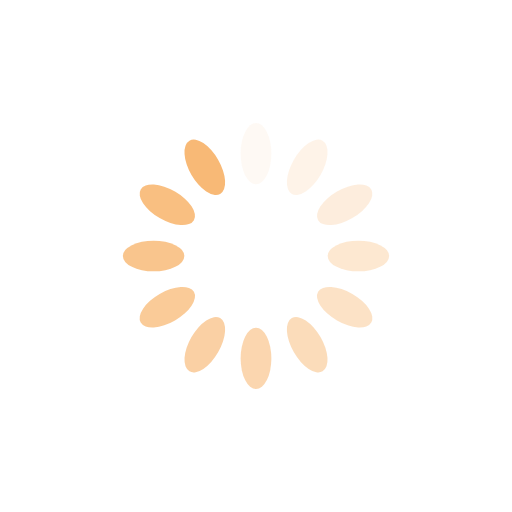
t = 0.00 s
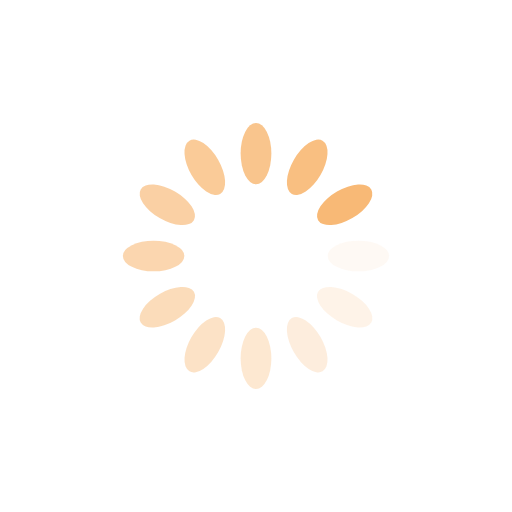
t = 0.25 s
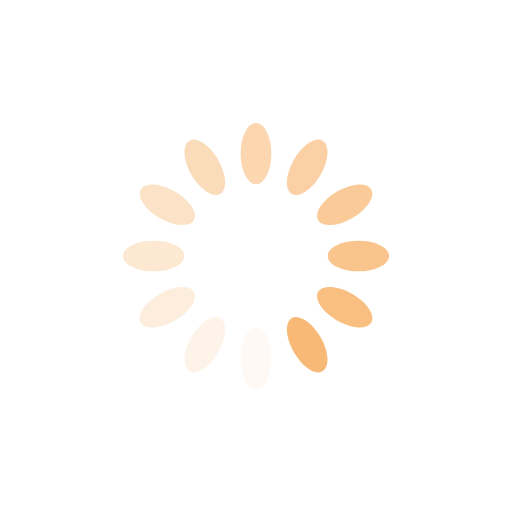
t = 0.50 s
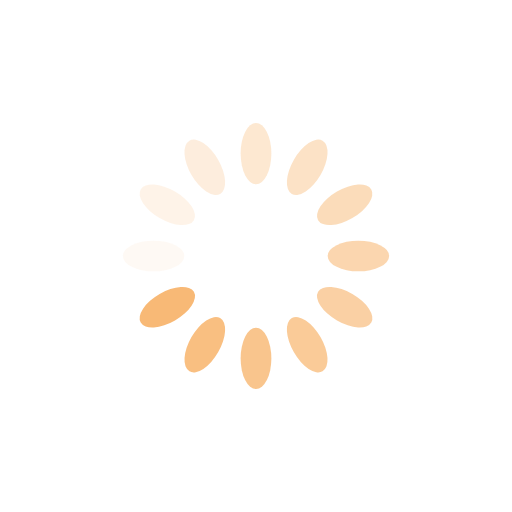
t = 0.75 s

The animated SVG that drew these frames (rendered in a browser with its animation timeline set to each time). Animation: 12 SMIL elements (animate=12); one cycle of 1.00 s, repeats indefinitely.

<?xml version="1.0" encoding="utf-8"?>
<svg xmlns="http://www.w3.org/2000/svg" xmlns:xlink="http://www.w3.org/1999/xlink" style="margin: auto; background: rgba(241, 242, 243, 0); display: block; shape-rendering: auto;" width="157px" height="157px" viewBox="0 0 100 100" preserveAspectRatio="xMidYMid">
<g transform="rotate(0 50 50)">
  <rect x="47" y="24" rx="3" ry="6" width="6" height="12" fill="#f8b976">
    <animate attributeName="opacity" values="1;0" keyTimes="0;1" dur="1s" begin="-0.9166666666666666s" repeatCount="indefinite"></animate>
  </rect>
</g><g transform="rotate(30 50 50)">
  <rect x="47" y="24" rx="3" ry="6" width="6" height="12" fill="#f8b976">
    <animate attributeName="opacity" values="1;0" keyTimes="0;1" dur="1s" begin="-0.8333333333333334s" repeatCount="indefinite"></animate>
  </rect>
</g><g transform="rotate(60 50 50)">
  <rect x="47" y="24" rx="3" ry="6" width="6" height="12" fill="#f8b976">
    <animate attributeName="opacity" values="1;0" keyTimes="0;1" dur="1s" begin="-0.75s" repeatCount="indefinite"></animate>
  </rect>
</g><g transform="rotate(90 50 50)">
  <rect x="47" y="24" rx="3" ry="6" width="6" height="12" fill="#f8b976">
    <animate attributeName="opacity" values="1;0" keyTimes="0;1" dur="1s" begin="-0.6666666666666666s" repeatCount="indefinite"></animate>
  </rect>
</g><g transform="rotate(120 50 50)">
  <rect x="47" y="24" rx="3" ry="6" width="6" height="12" fill="#f8b976">
    <animate attributeName="opacity" values="1;0" keyTimes="0;1" dur="1s" begin="-0.5833333333333334s" repeatCount="indefinite"></animate>
  </rect>
</g><g transform="rotate(150 50 50)">
  <rect x="47" y="24" rx="3" ry="6" width="6" height="12" fill="#f8b976">
    <animate attributeName="opacity" values="1;0" keyTimes="0;1" dur="1s" begin="-0.5s" repeatCount="indefinite"></animate>
  </rect>
</g><g transform="rotate(180 50 50)">
  <rect x="47" y="24" rx="3" ry="6" width="6" height="12" fill="#f8b976">
    <animate attributeName="opacity" values="1;0" keyTimes="0;1" dur="1s" begin="-0.4166666666666667s" repeatCount="indefinite"></animate>
  </rect>
</g><g transform="rotate(210 50 50)">
  <rect x="47" y="24" rx="3" ry="6" width="6" height="12" fill="#f8b976">
    <animate attributeName="opacity" values="1;0" keyTimes="0;1" dur="1s" begin="-0.3333333333333333s" repeatCount="indefinite"></animate>
  </rect>
</g><g transform="rotate(240 50 50)">
  <rect x="47" y="24" rx="3" ry="6" width="6" height="12" fill="#f8b976">
    <animate attributeName="opacity" values="1;0" keyTimes="0;1" dur="1s" begin="-0.25s" repeatCount="indefinite"></animate>
  </rect>
</g><g transform="rotate(270 50 50)">
  <rect x="47" y="24" rx="3" ry="6" width="6" height="12" fill="#f8b976">
    <animate attributeName="opacity" values="1;0" keyTimes="0;1" dur="1s" begin="-0.16666666666666666s" repeatCount="indefinite"></animate>
  </rect>
</g><g transform="rotate(300 50 50)">
  <rect x="47" y="24" rx="3" ry="6" width="6" height="12" fill="#f8b976">
    <animate attributeName="opacity" values="1;0" keyTimes="0;1" dur="1s" begin="-0.08333333333333333s" repeatCount="indefinite"></animate>
  </rect>
</g><g transform="rotate(330 50 50)">
  <rect x="47" y="24" rx="3" ry="6" width="6" height="12" fill="#f8b976">
    <animate attributeName="opacity" values="1;0" keyTimes="0;1" dur="1s" begin="0s" repeatCount="indefinite"></animate>
  </rect>
</g>
<!-- [ldio] generated by https://loading.io/ --></svg>